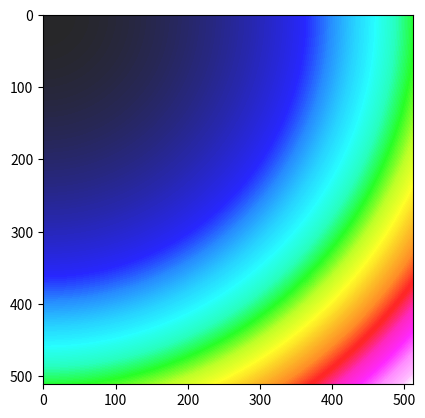

The matplotlib source for this figure:
#!/usr/bin/env python3

# -----------------------------------------------
# A rainbow-like palatte similar to the one
# used in Iliev+2006 plots.
#
# usage: import this file into your script, and
# provide the kwarg cmap=rainbow4 to your plots.
#
# [redacted]
# this repository by Mladen Ivkovic
# -----------------------------------------------

import numpy as np
from matplotlib.colors import LinearSegmentedColormap
import matplotlib.pyplot as plt


_r = [
    0,
    0,
    0,
    0,
    0,
    0,
    0,
    0,
    0,
    0,
    0,
    0,
    0,
    0,
    0,
    0,
    0,
    0,
    0,
    0,
    0,
    0,
    0,
    0,
    0,
    0,
    0,
    0,
    0,
    0,
    0,
    0,
    0,
    0,
    0,
    0,
    0,
    0,
    0,
    0,
    0,
    0,
    0,
    0,
    0,
    0,
    0,
    0,
    0,
    0,
    0,
    0,
    0,
    0,
    0,
    0,
    0,
    0,
    0,
    0,
    0,
    0,
    0,
    0,
    0,
    0,
    0,
    0,
    0,
    0,
    0,
    0,
    0,
    0,
    0,
    0,
    0,
    0,
    0,
    0,
    0,
    0,
    0,
    0,
    0,
    0,
    0,
    0,
    0,
    0,
    0,
    0,
    0,
    0,
    0,
    0,
    0,
    0,
    0,
    0,
    0,
    0,
    0,
    0,
    0,
    0,
    0,
    0,
    0,
    0,
    0,
    0,
    0,
    0,
    0,
    0,
    0,
    0,
    0,
    0,
    0,
    0,
    0,
    0,
    0,
    0,
    0,
    0,
    0,
    0,
    12,
    26,
    40,
    55,
    69,
    82,
    95,
    109,
    123,
    138,
    152,
    165,
    179,
    184,
    191,
    197,
    203,
    208,
    214,
    220,
    225,
    230,
    236,
    242,
    248,
    255,
    254,
    254,
    254,
    254,
    253,
    253,
    253,
    253,
    252,
    252,
    252,
    252,
    252,
    252,
    252,
    252,
    252,
    253,
    253,
    253,
    253,
    254,
    254,
    254,
    254,
    255,
    255,
    255,
    255,
    255,
    255,
    255,
    255,
    255,
    255,
    255,
    255,
    255,
    255,
    255,
    255,
    255,
    255,
    255,
    255,
    255,
    255,
    255,
    255,
    255,
    255,
    255,
    255,
    255,
    255,
    255,
    255,
    255,
    255,
    255,
    255,
    255,
    255,
    255,
    255,
    255,
    255,
    255,
    255,
    255,
    255,
    255,
    255,
    255,
    255,
    255,
    255,
    255,
    255,
    255,
    255,
    255,
    255,
    255,
    255,
    255,
    255,
    255,
    255,
    255,
    255,
    255,
    255,
    255,
    255,
    255,
    255,
    255,
    255,
    255,
]
_g = [
    0,
    0,
    0,
    0,
    0,
    0,
    0,
    0,
    0,
    0,
    0,
    0,
    0,
    0,
    0,
    0,
    0,
    0,
    0,
    0,
    0,
    0,
    0,
    0,
    0,
    0,
    0,
    0,
    0,
    0,
    0,
    0,
    0,
    0,
    0,
    0,
    0,
    0,
    0,
    0,
    0,
    0,
    0,
    0,
    0,
    0,
    0,
    0,
    0,
    0,
    0,
    0,
    0,
    0,
    0,
    0,
    0,
    0,
    0,
    0,
    0,
    0,
    0,
    0,
    0,
    8,
    18,
    27,
    37,
    45,
    56,
    64,
    75,
    83,
    93,
    102,
    112,
    121,
    127,
    133,
    140,
    146,
    152,
    158,
    164,
    170,
    176,
    182,
    187,
    193,
    199,
    204,
    208,
    211,
    216,
    221,
    224,
    229,
    233,
    237,
    242,
    246,
    249,
    255,
    255,
    255,
    255,
    255,
    255,
    255,
    255,
    255,
    255,
    255,
    255,
    255,
    255,
    255,
    255,
    255,
    255,
    255,
    255,
    255,
    255,
    255,
    255,
    255,
    255,
    255,
    255,
    255,
    255,
    255,
    255,
    255,
    255,
    255,
    255,
    255,
    255,
    255,
    255,
    255,
    255,
    255,
    255,
    255,
    255,
    255,
    255,
    255,
    255,
    255,
    255,
    255,
    248,
    243,
    237,
    233,
    228,
    222,
    216,
    210,
    205,
    201,
    195,
    190,
    184,
    179,
    174,
    170,
    165,
    159,
    154,
    150,
    145,
    140,
    134,
    129,
    125,
    120,
    109,
    101,
    91,
    82,
    72,
    63,
    55,
    45,
    36,
    26,
    18,
    8,
    0,
    0,
    0,
    0,
    0,
    0,
    0,
    0,
    0,
    0,
    0,
    0,
    0,
    0,
    0,
    0,
    0,
    0,
    0,
    0,
    0,
    0,
    0,
    0,
    0,
    0,
    0,
    0,
    0,
    8,
    18,
    26,
    36,
    45,
    55,
    63,
    72,
    82,
    91,
    101,
    109,
    120,
    123,
    128,
    133,
    138,
    142,
    146,
    152,
    155,
    160,
    165,
    170,
    174,
    179,
    190,
    201,
    211,
    222,
    233,
    243,
    255,
]
_b = [
    2,
    6,
    11,
    14,
    19,
    23,
    26,
    31,
    34,
    38,
    43,
    46,
    51,
    53,
    57,
    62,
    65,
    70,
    74,
    77,
    82,
    85,
    89,
    94,
    97,
    102,
    104,
    108,
    113,
    116,
    121,
    125,
    128,
    133,
    136,
    140,
    145,
    148,
    153,
    155,
    159,
    164,
    167,
    172,
    176,
    179,
    184,
    187,
    191,
    196,
    199,
    204,
    206,
    210,
    215,
    218,
    223,
    227,
    230,
    235,
    238,
    242,
    247,
    250,
    255,
    255,
    255,
    255,
    255,
    255,
    255,
    255,
    255,
    255,
    255,
    255,
    255,
    255,
    255,
    255,
    255,
    255,
    255,
    255,
    255,
    255,
    255,
    255,
    255,
    255,
    255,
    255,
    255,
    255,
    255,
    255,
    255,
    255,
    255,
    255,
    255,
    255,
    255,
    255,
    248,
    242,
    236,
    230,
    225,
    220,
    214,
    208,
    203,
    197,
    191,
    184,
    179,
    165,
    152,
    138,
    123,
    109,
    95,
    82,
    69,
    55,
    40,
    26,
    12,
    0,
    0,
    0,
    0,
    0,
    0,
    0,
    0,
    0,
    0,
    0,
    0,
    0,
    0,
    0,
    0,
    0,
    0,
    0,
    0,
    0,
    0,
    0,
    0,
    0,
    0,
    0,
    0,
    0,
    0,
    0,
    0,
    0,
    0,
    0,
    0,
    0,
    0,
    0,
    0,
    0,
    0,
    0,
    0,
    0,
    0,
    0,
    0,
    0,
    0,
    0,
    0,
    0,
    0,
    0,
    0,
    0,
    0,
    0,
    0,
    0,
    0,
    0,
    0,
    0,
    0,
    0,
    0,
    12,
    26,
    40,
    55,
    69,
    82,
    95,
    109,
    123,
    138,
    152,
    165,
    179,
    184,
    191,
    197,
    203,
    208,
    214,
    220,
    225,
    230,
    236,
    242,
    248,
    255,
    255,
    255,
    255,
    255,
    255,
    255,
    255,
    255,
    255,
    255,
    255,
    255,
    255,
    255,
    255,
    255,
    255,
    255,
    255,
    255,
    255,
    255,
    255,
    255,
    255,
    255,
    255,
    255,
    255,
    255,
    255,
    255,
    255,
]


def _get_palette():
    r = np.array(_r, dtype=float) / 255.0
    g = np.array(_g, dtype=float) / 255.0
    b = np.array(_b, dtype=float) / 255.0

    return r, g, b


def _get_colormap(name="rainbow4"):
    """
    return a matplolib color map from the palette
    """

    LUTSIZE = plt.rcParams["image.lut"]

    r, g, b = _get_palette()
    ncols = r.shape[0]

    red = []
    green = []
    blue = []
    alpha = []

    for i in range(ncols):
        x = i / float(ncols - 1)
        red.append((x, r[i], r[i]))
        green.append((x, g[i], g[i]))
        blue.append((x, b[i], b[i]))
        alpha.append((x, 0.85, 0.85))

    cmapdata = {"red": red, "green": green, "blue": blue, "alpha": alpha}
    cmap = LinearSegmentedColormap(name, cmapdata, LUTSIZE)

    return cmap


rainbow4 = _get_colormap("rainbow4")


if __name__ == "__main__":

    x = np.linspace(1e-6, 1.0, 512)
    y = np.linspace(1e-6, 1.0, 512)
    X, Y = np.meshgrid(x, y)
    Z = X ** 2 + Y ** 2

    plt.figure()
    plt.imshow(Z, cmap=rainbow4)
    plt.show()
